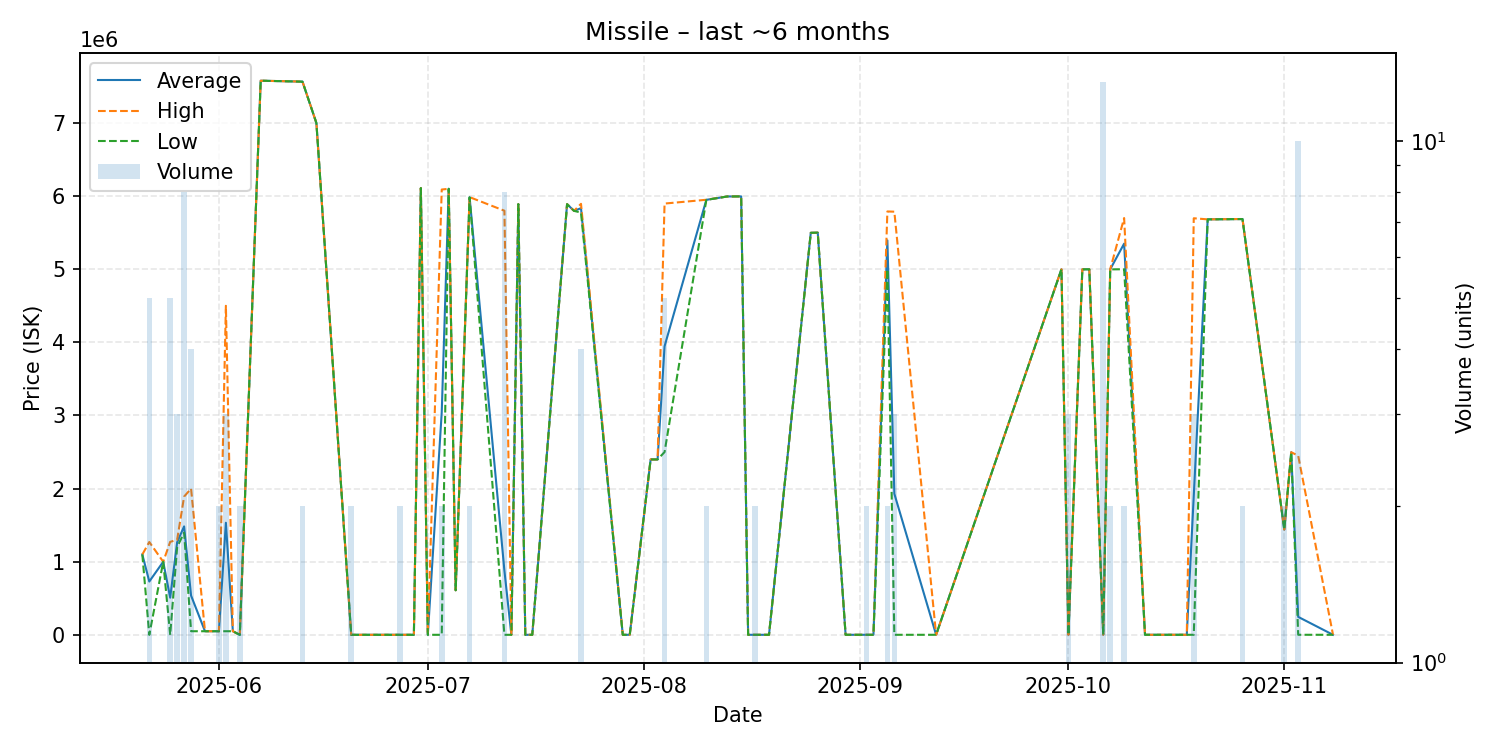

The data file committed next to this chart (first rows):
date, average, highest, lowest, order_count, volume
2025-05-21, 1099000, 1099000, 1099000, 1, 1
2025-05-22, 729653, 1270000, 133.2, 5, 5
2025-05-24, 1000000, 1000000, 1000000, 1, 1
2025-05-25, 508880, 1272000, 133.3, 4, 5
2025-05-26, 1266667, 1300000, 1200000, 3, 3
2025-05-27, 1483517, 1891000, 1399000, 8, 8
2025-05-28, 537500, 2000000, 50000, 4, 4
2025-05-30, 50000, 50000, 50000, 1, 1
2025-05-31, 50000, 50000, 50000, 1, 1
2025-06-01, 50000, 50000, 50000, 2, 2
2025-06-02, 1533333, 4500000, 50000, 2, 3
2025-06-03, 50000, 50000, 50000, 1, 1
2025-06-04, 155.0, 155.0, 155.0, 2, 2
2025-06-07, 7578000, 7578000, 7578000, 1, 1
2025-06-13, 7565500, 7566000, 7565000, 2, 2
2025-06-15, 6999000, 6999000, 6999000, 1, 1
2025-06-20, 1115, 1115, 1115, 2, 2
2025-06-22, 1116, 1116, 1116, 1, 1
2025-06-27, 1117, 1117, 1117, 1, 2
2025-06-29, 1120, 1120, 1120, 1, 1
2025-06-30, 6110000, 6110000, 6110000, 1, 1
2025-07-01, 1120, 1120, 1120, 1, 1
2025-07-03, 3045560, 6090000, 1120, 2, 2
2025-07-04, 6100000, 6100000, 6100000, 1, 1
2025-07-05, 610100, 610100, 610100, 1, 1
2025-07-07, 5984500, 5986000, 5983000, 2, 2
2025-07-12, 878201, 5800000, 1122, 5, 8
2025-07-13, 1122, 1122, 1122, 1, 1
2025-07-14, 5890000, 5890000, 5890000, 1, 1
2025-07-15, 1122, 1122, 1122, 1, 1
2025-07-16, 1118, 1118, 1118, 1, 1
2025-07-21, 5890000, 5890000, 5890000, 1, 1
2025-07-22, 5798000, 5798000, 5798000, 1, 1
2025-07-23, 5834750, 5894500, 5775000, 4, 4
2025-07-29, 1225, 1225, 1225, 1, 1
2025-07-30, 1227, 1227, 1227, 1, 1
2025-08-02, 2399000, 2399000, 2399000, 1, 1
2025-08-03, 2399000, 2399000, 2399000, 1, 1
2025-08-04, 3946200, 5898000, 2500000, 5, 5
2025-08-10, 5949000, 5950000, 5948000, 2, 2
2025-08-13, 5995000, 5995000, 5995000, 1, 1
2025-08-15, 5996000, 5996000, 5996000, 1, 1
2025-08-16, 1235, 1235, 1235, 1, 1
2025-08-17, 1239, 1239, 1239, 2, 2
2025-08-19, 1242, 1242, 1242, 1, 1
2025-08-25, 5498000, 5498000, 5498000, 1, 1
2025-08-26, 5500000, 5500000, 5500000, 1, 1
2025-08-30, 1263, 1263, 1263, 1, 1
2025-09-02, 1266, 1266, 1266, 2, 2
2025-09-03, 1266, 1266, 1266, 1, 1
2025-09-05, 5395000, 5790000, 5000000, 2, 2
2025-09-06, 1929848, 5787000, 1272, 3, 3
2025-09-12, 1278, 1278, 1278, 1, 1
2025-09-30, 5000000, 5000000, 5000000, 1, 1
2025-10-01, 1299, 1299, 1299, 1, 3
2025-10-03, 4999000, 4999000, 4999000, 1, 1
2025-10-04, 4999000, 4999000, 4999000, 1, 1
2025-10-06, 1303, 1303, 1303, 3, 13
2025-10-07, 4999000, 5000000, 4998000, 2, 2
2025-10-09, 5350000, 5700000, 5000000, 2, 2
... 9 more rows
